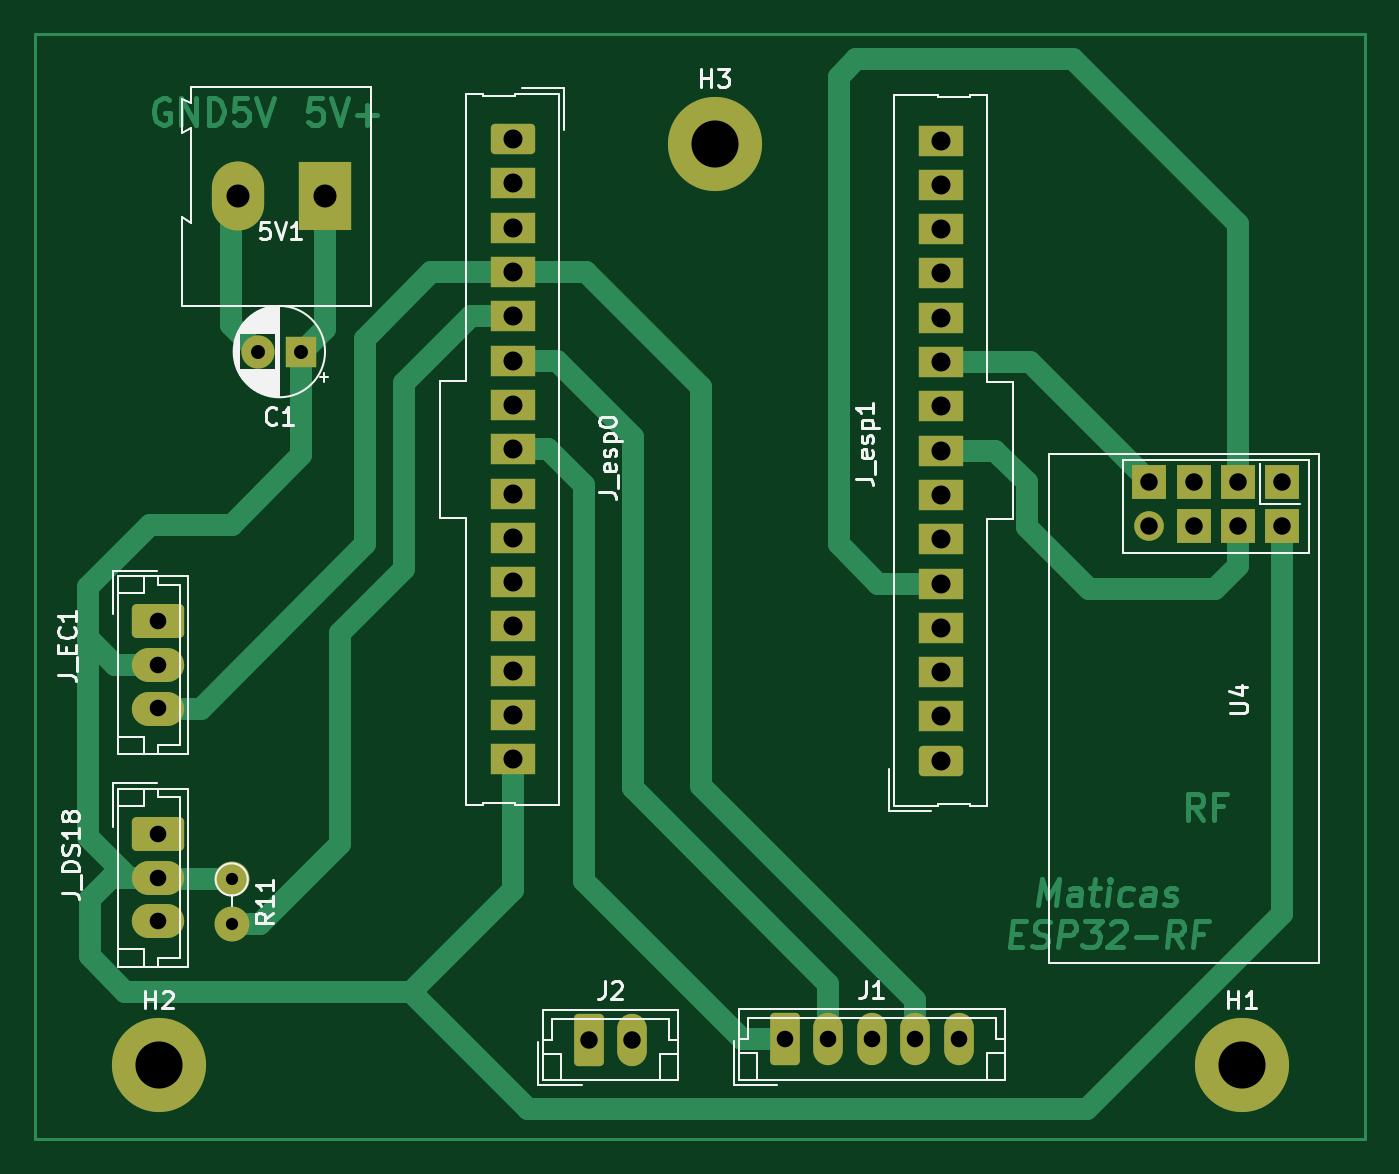
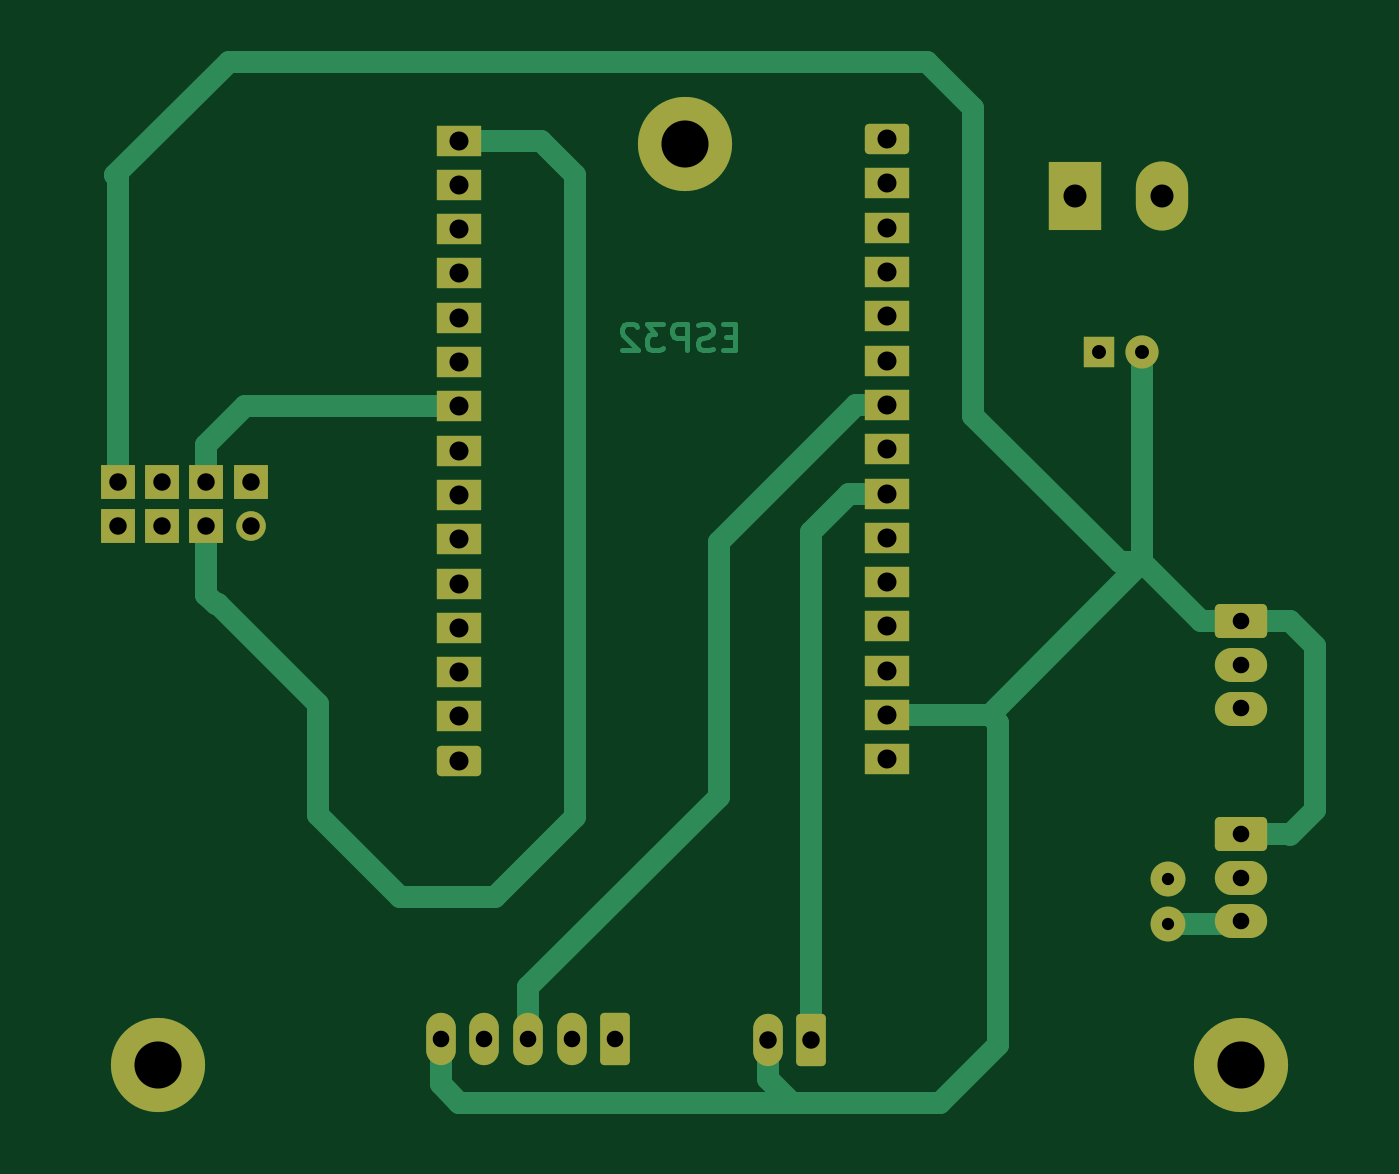
Circuit board: 11 layer files. Board 76.3 x 63.3 mm.
- bottom_copper: water_tank_module-B_Cu.gbr (10373 bytes)
- bottom_mask: water_tank_module-B_Mask.gbr (3568 bytes)
- paste: water_tank_module-B_Paste.gbr (476 bytes)
- bottom_silk: water_tank_module-B_Silkscreen.gbr (477 bytes)
- outline: water_tank_module-Edge_Cuts.gbr (449 bytes)
- top_copper: water_tank_module-F_Cu.gbr (16490 bytes)
- top_mask: water_tank_module-F_Mask.gbr (3568 bytes)
- paste: water_tank_module-F_Paste.gbr (476 bytes)
- top_silk: water_tank_module-F_Silkscreen.gbr (22790 bytes)
- drill: water_tank_module-NPTH.drl (291 bytes)
- drill: water_tank_module-PTH.drl (1645 bytes)

=== bottom_copper: water_tank_module-B_Cu.gbr (10373 bytes, source omitted) ===
=== bottom_mask: water_tank_module-B_Mask.gbr ===
%TF.GenerationSoftware,KiCad,Pcbnew,6.0.11+dfsg-1*%
%TF.CreationDate,2023-03-16T15:35:17-05:00*%
%TF.ProjectId,water_tank_module,77617465-725f-4746-916e-6b5f6d6f6475,rev?*%
%TF.SameCoordinates,Original*%
%TF.FileFunction,Soldermask,Bot*%
%TF.FilePolarity,Negative*%
%FSLAX46Y46*%
G04 Gerber Fmt 4.6, Leading zero omitted, Abs format (unit mm)*
G04 Created by KiCad (PCBNEW 6.0.11+dfsg-1) date 2023-03-16 15:35:17*
%MOMM*%
%LPD*%
G01*
G04 APERTURE LIST*
G04 Aperture macros list*
%AMRoundRect*
0 Rectangle with rounded corners*
0 $1 Rounding radius*
0 $2 $3 $4 $5 $6 $7 $8 $9 X,Y pos of 4 corners*
0 Add a 4 corners polygon primitive as box body*
4,1,4,$2,$3,$4,$5,$6,$7,$8,$9,$2,$3,0*
0 Add four circle primitives for the rounded corners*
1,1,$1+$1,$2,$3*
1,1,$1+$1,$4,$5*
1,1,$1+$1,$6,$7*
1,1,$1+$1,$8,$9*
0 Add four rect primitives between the rounded corners*
20,1,$1+$1,$2,$3,$4,$5,0*
20,1,$1+$1,$4,$5,$6,$7,0*
20,1,$1+$1,$6,$7,$8,$9,0*
20,1,$1+$1,$8,$9,$2,$3,0*%
G04 Aperture macros list end*
%ADD10RoundRect,0.250000X-0.600000X-1.250000X0.600000X-1.250000X0.600000X1.250000X-0.600000X1.250000X0*%
%ADD11O,1.700000X3.000000*%
%ADD12C,5.400000*%
%ADD13RoundRect,0.286765X-1.213235X0.688235X-1.213235X-0.688235X1.213235X-0.688235X1.213235X0.688235X0*%
%ADD14O,3.000000X1.950000*%
%ADD15R,2.000000X2.000000*%
%ADD16C,1.700000*%
%ADD17R,1.800000X1.800000*%
%ADD18C,1.900000*%
%ADD19RoundRect,0.250000X-1.020000X0.620000X-1.020000X-0.620000X1.020000X-0.620000X1.020000X0.620000X0*%
%ADD20R,2.540000X1.740000*%
%ADD21R,3.000000X3.960000*%
%ADD22O,3.000000X3.960000*%
%ADD23C,2.000000*%
%ADD24O,2.000000X2.000000*%
%ADD25RoundRect,0.250000X1.020000X-0.620000X1.020000X0.620000X-1.020000X0.620000X-1.020000X-0.620000X0*%
G04 APERTURE END LIST*
D10*
%TO.C,J1*%
X100791000Y-78913000D03*
D11*
X103291000Y-78913000D03*
X105791000Y-78913000D03*
X108291000Y-78913000D03*
X110791000Y-78913000D03*
%TD*%
D10*
%TO.C,J2*%
X89555000Y-78948000D03*
D11*
X92055000Y-78948000D03*
%TD*%
D12*
%TO.C,H2*%
X64897000Y-80391000D03*
%TD*%
D13*
%TO.C,J_EC1*%
X64888000Y-54949750D03*
D14*
X64888000Y-57449750D03*
X64888000Y-59949750D03*
%TD*%
D15*
%TO.C,U4*%
X129323000Y-46944000D03*
X129323000Y-49484000D03*
X126783000Y-46944000D03*
X126783000Y-49484000D03*
X124243000Y-46944000D03*
X124243000Y-49484000D03*
X121703000Y-46944000D03*
D16*
X121703000Y-49484000D03*
%TD*%
D17*
%TO.C,C1*%
X73071113Y-39486250D03*
D18*
X70571113Y-39486250D03*
%TD*%
D13*
%TO.C,J_DS18*%
X64888000Y-67149750D03*
D14*
X64888000Y-69649750D03*
X64888000Y-72149750D03*
%TD*%
D12*
%TO.C,H3*%
X96774000Y-27559000D03*
%TD*%
D19*
%TO.C,J_esp0*%
X85195000Y-27305000D03*
D20*
X85195000Y-29845000D03*
X85195000Y-32385000D03*
X85195000Y-34925000D03*
X85195000Y-37465000D03*
X85195000Y-40005000D03*
X85195000Y-42545000D03*
X85195000Y-45085000D03*
X85195000Y-47625000D03*
X85195000Y-50165000D03*
X85195000Y-52705000D03*
X85195000Y-55245000D03*
X85195000Y-57785000D03*
X85195000Y-60325000D03*
X85195000Y-62865000D03*
%TD*%
D21*
%TO.C,5V1*%
X74453000Y-30590250D03*
D22*
X69453000Y-30590250D03*
%TD*%
D12*
%TO.C,H1*%
X127000000Y-80391000D03*
%TD*%
D23*
%TO.C,R11*%
X69088000Y-69749750D03*
D24*
X69088000Y-72289750D03*
%TD*%
D25*
%TO.C,J_esp1*%
X109735500Y-62944000D03*
D20*
X109735500Y-60404000D03*
X109735500Y-57864000D03*
X109735500Y-55324000D03*
X109735500Y-52784000D03*
X109735500Y-50244000D03*
X109735500Y-47704000D03*
X109735500Y-45164000D03*
X109735500Y-42624000D03*
X109735500Y-40084000D03*
X109735500Y-37544000D03*
X109735500Y-35004000D03*
X109735500Y-32464000D03*
X109735500Y-29924000D03*
X109735500Y-27384000D03*
%TD*%
M02*

=== paste: water_tank_module-B_Paste.gbr ===
%TF.GenerationSoftware,KiCad,Pcbnew,6.0.11+dfsg-1*%
%TF.CreationDate,2023-03-16T15:35:16-05:00*%
%TF.ProjectId,water_tank_module,77617465-725f-4746-916e-6b5f6d6f6475,rev?*%
%TF.SameCoordinates,Original*%
%TF.FileFunction,Paste,Bot*%
%TF.FilePolarity,Positive*%
%FSLAX46Y46*%
G04 Gerber Fmt 4.6, Leading zero omitted, Abs format (unit mm)*
G04 Created by KiCad (PCBNEW 6.0.11+dfsg-1) date 2023-03-16 15:35:16*
%MOMM*%
%LPD*%
G01*
G04 APERTURE LIST*
G04 APERTURE END LIST*
M02*

=== bottom_silk: water_tank_module-B_Silkscreen.gbr ===
%TF.GenerationSoftware,KiCad,Pcbnew,6.0.11+dfsg-1*%
%TF.CreationDate,2023-03-16T15:35:16-05:00*%
%TF.ProjectId,water_tank_module,77617465-725f-4746-916e-6b5f6d6f6475,rev?*%
%TF.SameCoordinates,Original*%
%TF.FileFunction,Legend,Bot*%
%TF.FilePolarity,Positive*%
%FSLAX46Y46*%
G04 Gerber Fmt 4.6, Leading zero omitted, Abs format (unit mm)*
G04 Created by KiCad (PCBNEW 6.0.11+dfsg-1) date 2023-03-16 15:35:16*
%MOMM*%
%LPD*%
G01*
G04 APERTURE LIST*
G04 APERTURE END LIST*
M02*

=== outline: water_tank_module-Edge_Cuts.gbr ===
%TF.GenerationSoftware,KiCad,Pcbnew,6.0.11+dfsg-1*%
%TF.CreationDate,2023-03-16T15:35:17-05:00*%
%TF.ProjectId,water_tank_module,77617465-725f-4746-916e-6b5f6d6f6475,rev?*%
%TF.SameCoordinates,Original*%
%TF.FileFunction,Profile,NP*%
%FSLAX46Y46*%
G04 Gerber Fmt 4.6, Leading zero omitted, Abs format (unit mm)*
G04 Created by KiCad (PCBNEW 6.0.11+dfsg-1) date 2023-03-16 15:35:17*
%MOMM*%
%LPD*%
G01*
G04 APERTURE LIST*
G04 APERTURE END LIST*
M02*

=== top_copper: water_tank_module-F_Cu.gbr (16490 bytes, source omitted) ===
=== top_mask: water_tank_module-F_Mask.gbr ===
%TF.GenerationSoftware,KiCad,Pcbnew,6.0.11+dfsg-1*%
%TF.CreationDate,2023-03-16T15:35:16-05:00*%
%TF.ProjectId,water_tank_module,77617465-725f-4746-916e-6b5f6d6f6475,rev?*%
%TF.SameCoordinates,Original*%
%TF.FileFunction,Soldermask,Top*%
%TF.FilePolarity,Negative*%
%FSLAX46Y46*%
G04 Gerber Fmt 4.6, Leading zero omitted, Abs format (unit mm)*
G04 Created by KiCad (PCBNEW 6.0.11+dfsg-1) date 2023-03-16 15:35:16*
%MOMM*%
%LPD*%
G01*
G04 APERTURE LIST*
G04 Aperture macros list*
%AMRoundRect*
0 Rectangle with rounded corners*
0 $1 Rounding radius*
0 $2 $3 $4 $5 $6 $7 $8 $9 X,Y pos of 4 corners*
0 Add a 4 corners polygon primitive as box body*
4,1,4,$2,$3,$4,$5,$6,$7,$8,$9,$2,$3,0*
0 Add four circle primitives for the rounded corners*
1,1,$1+$1,$2,$3*
1,1,$1+$1,$4,$5*
1,1,$1+$1,$6,$7*
1,1,$1+$1,$8,$9*
0 Add four rect primitives between the rounded corners*
20,1,$1+$1,$2,$3,$4,$5,0*
20,1,$1+$1,$4,$5,$6,$7,0*
20,1,$1+$1,$6,$7,$8,$9,0*
20,1,$1+$1,$8,$9,$2,$3,0*%
G04 Aperture macros list end*
%ADD10RoundRect,0.250000X-0.600000X-1.250000X0.600000X-1.250000X0.600000X1.250000X-0.600000X1.250000X0*%
%ADD11O,1.700000X3.000000*%
%ADD12C,5.400000*%
%ADD13RoundRect,0.286765X-1.213235X0.688235X-1.213235X-0.688235X1.213235X-0.688235X1.213235X0.688235X0*%
%ADD14O,3.000000X1.950000*%
%ADD15R,2.000000X2.000000*%
%ADD16C,1.700000*%
%ADD17R,1.800000X1.800000*%
%ADD18C,1.900000*%
%ADD19RoundRect,0.250000X-1.020000X0.620000X-1.020000X-0.620000X1.020000X-0.620000X1.020000X0.620000X0*%
%ADD20R,2.540000X1.740000*%
%ADD21R,3.000000X3.960000*%
%ADD22O,3.000000X3.960000*%
%ADD23C,2.000000*%
%ADD24O,2.000000X2.000000*%
%ADD25RoundRect,0.250000X1.020000X-0.620000X1.020000X0.620000X-1.020000X0.620000X-1.020000X-0.620000X0*%
G04 APERTURE END LIST*
D10*
%TO.C,J1*%
X100791000Y-78913000D03*
D11*
X103291000Y-78913000D03*
X105791000Y-78913000D03*
X108291000Y-78913000D03*
X110791000Y-78913000D03*
%TD*%
D10*
%TO.C,J2*%
X89555000Y-78948000D03*
D11*
X92055000Y-78948000D03*
%TD*%
D12*
%TO.C,H2*%
X64897000Y-80391000D03*
%TD*%
D13*
%TO.C,J_EC1*%
X64888000Y-54949750D03*
D14*
X64888000Y-57449750D03*
X64888000Y-59949750D03*
%TD*%
D15*
%TO.C,U4*%
X129323000Y-46944000D03*
X129323000Y-49484000D03*
X126783000Y-46944000D03*
X126783000Y-49484000D03*
X124243000Y-46944000D03*
X124243000Y-49484000D03*
X121703000Y-46944000D03*
D16*
X121703000Y-49484000D03*
%TD*%
D17*
%TO.C,C1*%
X73071113Y-39486250D03*
D18*
X70571113Y-39486250D03*
%TD*%
D13*
%TO.C,J_DS18*%
X64888000Y-67149750D03*
D14*
X64888000Y-69649750D03*
X64888000Y-72149750D03*
%TD*%
D12*
%TO.C,H3*%
X96774000Y-27559000D03*
%TD*%
D19*
%TO.C,J_esp0*%
X85195000Y-27305000D03*
D20*
X85195000Y-29845000D03*
X85195000Y-32385000D03*
X85195000Y-34925000D03*
X85195000Y-37465000D03*
X85195000Y-40005000D03*
X85195000Y-42545000D03*
X85195000Y-45085000D03*
X85195000Y-47625000D03*
X85195000Y-50165000D03*
X85195000Y-52705000D03*
X85195000Y-55245000D03*
X85195000Y-57785000D03*
X85195000Y-60325000D03*
X85195000Y-62865000D03*
%TD*%
D21*
%TO.C,5V1*%
X74453000Y-30590250D03*
D22*
X69453000Y-30590250D03*
%TD*%
D12*
%TO.C,H1*%
X127000000Y-80391000D03*
%TD*%
D23*
%TO.C,R11*%
X69088000Y-69749750D03*
D24*
X69088000Y-72289750D03*
%TD*%
D25*
%TO.C,J_esp1*%
X109735500Y-62944000D03*
D20*
X109735500Y-60404000D03*
X109735500Y-57864000D03*
X109735500Y-55324000D03*
X109735500Y-52784000D03*
X109735500Y-50244000D03*
X109735500Y-47704000D03*
X109735500Y-45164000D03*
X109735500Y-42624000D03*
X109735500Y-40084000D03*
X109735500Y-37544000D03*
X109735500Y-35004000D03*
X109735500Y-32464000D03*
X109735500Y-29924000D03*
X109735500Y-27384000D03*
%TD*%
M02*

=== paste: water_tank_module-F_Paste.gbr ===
%TF.GenerationSoftware,KiCad,Pcbnew,6.0.11+dfsg-1*%
%TF.CreationDate,2023-03-16T15:35:16-05:00*%
%TF.ProjectId,water_tank_module,77617465-725f-4746-916e-6b5f6d6f6475,rev?*%
%TF.SameCoordinates,Original*%
%TF.FileFunction,Paste,Top*%
%TF.FilePolarity,Positive*%
%FSLAX46Y46*%
G04 Gerber Fmt 4.6, Leading zero omitted, Abs format (unit mm)*
G04 Created by KiCad (PCBNEW 6.0.11+dfsg-1) date 2023-03-16 15:35:16*
%MOMM*%
%LPD*%
G01*
G04 APERTURE LIST*
G04 APERTURE END LIST*
M02*

=== top_silk: water_tank_module-F_Silkscreen.gbr (22790 bytes, source omitted) ===
=== drill: water_tank_module-NPTH.drl ===
M48
; DRILL file {KiCad 6.0.11+dfsg-1} date Thu 16 Mar 2023 03:35:23 PM -05
; FORMAT={-:-/ absolute / inch / decimal}
; #@! TF.CreationDate,2023-03-16T15:35:23-05:00
; #@! TF.GenerationSoftware,Kicad,Pcbnew,6.0.11+dfsg-1
; #@! TF.FileFunction,NonPlated,1,2,NPTH
FMAT,2
INCH
%
G90
G05
T0
M30

=== drill: water_tank_module-PTH.drl ===
M48
; DRILL file {KiCad 6.0.11+dfsg-1} date Thu 16 Mar 2023 03:35:23 PM -05
; FORMAT={-:-/ absolute / inch / decimal}
; #@! TF.CreationDate,2023-03-16T15:35:23-05:00
; #@! TF.GenerationSoftware,Kicad,Pcbnew,6.0.11+dfsg-1
; #@! TF.FileFunction,Plated,1,2,PTH
FMAT,2
INCH
; #@! TA.AperFunction,Plated,PTH,ComponentDrill
T1C0.0276
; #@! TA.AperFunction,Plated,PTH,ComponentDrill
T2C0.0315
; #@! TA.AperFunction,Plated,PTH,ComponentDrill
T3C0.0374
; #@! TA.AperFunction,Plated,PTH,ComponentDrill
T4C0.0394
; #@! TA.AperFunction,Plated,PTH,ComponentDrill
T5C0.0429
; #@! TA.AperFunction,Plated,PTH,ComponentDrill
T6C0.0520
; #@! TA.AperFunction,Plated,PTH,ComponentDrill
T7C0.1063
%
G90
G05
T1
X2.72Y-2.7461
X2.72Y-2.8461
T2
X2.7784Y-1.5546
X2.8768Y-1.5546
T3
X2.5546Y-2.1634
X2.5546Y-2.2618
X2.5546Y-2.3602
X2.5546Y-2.6437
X2.5546Y-2.7421
X2.5546Y-2.8405
X3.9681Y-3.1068
X4.0666Y-3.1068
X4.165Y-3.1068
X4.2634Y-3.1068
X4.3619Y-3.1068
T4
X3.5258Y-3.1082
X3.6242Y-3.1082
X4.7915Y-1.8482
X4.7915Y-1.9482
X4.8915Y-1.8482
X4.8915Y-1.9482
X4.9915Y-1.8482
X4.9915Y-1.9482
X5.0915Y-1.8482
X5.0915Y-1.9482
T5
X3.3541Y-1.075
X3.3541Y-1.175
X3.3541Y-1.275
X3.3541Y-1.375
X3.3541Y-1.475
X3.3541Y-1.575
X3.3541Y-1.675
X3.3541Y-1.775
X3.3541Y-1.875
X3.3541Y-1.975
X3.3541Y-2.075
X3.3541Y-2.175
X3.3541Y-2.275
X3.3541Y-2.375
X3.3541Y-2.475
X4.3203Y-1.0781
X4.3203Y-1.1781
X4.3203Y-1.2781
X4.3203Y-1.3781
X4.3203Y-1.4781
X4.3203Y-1.5781
X4.3203Y-1.6781
X4.3203Y-1.7781
X4.3203Y-1.8781
X4.3203Y-1.9781
X4.3203Y-2.0781
X4.3203Y-2.1781
X4.3203Y-2.2781
X4.3203Y-2.3781
X4.3203Y-2.4781
T6
X2.7344Y-1.2043
X2.9312Y-1.2043
T7
X2.555Y-3.165
X3.81Y-1.085
X5.0Y-3.165
T0
M30

